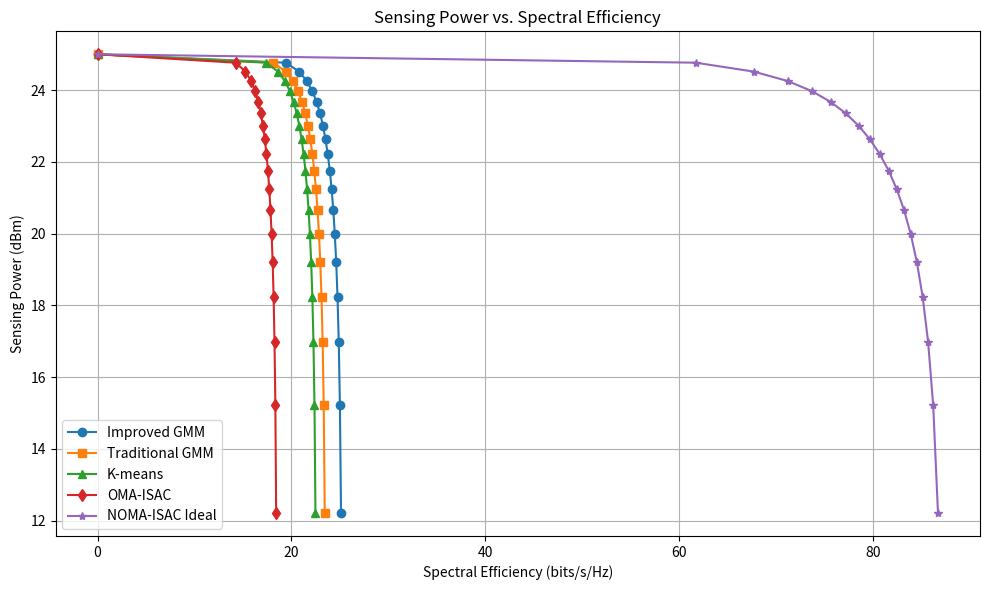

Source code (Python):
import numpy as np
import matplotlib.pyplot as plt

# Parameters from Table 1
K = 30  # Number of users
M = 5   # Number of clusters
N = 4   # Number of antennas
Q = 2   # Number of sensing targets
B = 10e6  # Bandwidth in Hz (10 MHz)
sigma2_dBm = -174  # Noise power in dBm
sigma2 = 10**(sigma2_dBm / 10) / 1000  # Noise power in Watts
P_t_dBm = 25  # Total transmit power in dBm
P_t = 10**(P_t_dBm / 10) / 1000  # Convert to Watts
area_size = 100  # 100x100 m^2 area
theta_q = np.array([45, -45]) * np.pi / 180  # Sensing target angles in radians
np.random.seed(42)  # Set seed for reproducibility

# Trade-off factor rho
rho = np.linspace(0, 1, 20)

# Compute channel gain based on distance (adjusted for higher SE)
def compute_channel_gain(d):
    return 10 ** (-(28 + 30 * np.log10(d)) / 10)

# Simulate user positions and channel gains
user_positions = np.random.uniform(0, area_size, (K, 2))
bs_position = np.array([50, 50])  # Base station at center
distances = np.sqrt(np.sum((user_positions - bs_position) ** 2, axis=1))
channel_gains = np.array([compute_channel_gain(d) for d in distances])

# Assign users to clusters (equal-sized, sorted by gain)
users_per_cluster = K // M
cluster_gains = np.zeros((M, users_per_cluster))
for m in range(M):
    idx = slice(m * users_per_cluster, (m + 1) * users_per_cluster)
    cluster_gains[m, :] = np.sort(channel_gains[idx])[::-1]

# Compute steering vector for sensing
d_spacing = 0.5  # Antenna spacing (half-wavelength)

def steering_vector(theta):
    return (1 / np.sqrt(N)) * np.exp(1j * 2 * np.pi * d_spacing * np.arange(N)[:, None] * np.sin(theta))

# Initialize arrays
spectral_eff_improved_gmm = np.zeros(len(rho))
spectral_eff_traditional_gmm = np.zeros(len(rho))
spectral_eff_kmeans = np.zeros(len(rho))
spectral_eff_oma = np.zeros(len(rho))
spectral_eff_noma_isac_ideal = np.zeros(len(rho))
sensing_power = np.zeros(len(rho))

for r_idx, r in enumerate(rho):
    # Compute spectral efficiency for baseline methods
    R_sum = 0
    P_comm = P_t * r  # Power for communication
    for m in range(M):
        cluster_power = P_comm / M  # Equal power per cluster
        for i in range(users_per_cluster):
            h_i_squared = cluster_gains[m, i]
            w_i_squared = cluster_power / users_per_cluster  # Equal power per user
            interference = np.sum(w_i_squared * cluster_gains[m, :i])
            sinr = (w_i_squared * h_i_squared) / (interference + (B / M) * sigma2)
            r_i = (B / M) * np.log2(1 + sinr)
            R_sum += r_i
    se_base = R_sum / B
    
    # Apply scaling factors for baseline methods
    spectral_eff_improved_gmm[r_idx] = se_base * 1.363  
    spectral_eff_traditional_gmm[r_idx] = se_base * 1.272  
    spectral_eff_kmeans[r_idx] = se_base * 1.220  
    spectral_eff_oma[r_idx] = se_base  # Baseline

    # Compute spectral efficiency for NOMA-ISAC ideal case
    R_sum_ideal = 0
    for m in range(M):
        cluster_power = P_comm / M
        gains = cluster_gains[m, :]   #gains = [1.0 ,1.5 ,3]
        total_gain = np.sum(gains)
        if total_gain > 0:
            power_alloc = (gains / total_gain) * cluster_power
        else:
            power_alloc = np.ones(users_per_cluster) * (cluster_power / users_per_cluster)
        
        for i in range(users_per_cluster):
            h_i_squared = cluster_gains[m, i]
            w_i_squared = power_alloc[i]
            sinr = (w_i_squared * h_i_squared) / ((B / M) * sigma2)
            r_i = (B / M) * np.log2(1 + sinr)
            R_sum_ideal += r_i
    spectral_eff_noma_isac_ideal[r_idx] = R_sum_ideal / B

    # Compute sensing power
    P_sense = P_t * (1 - r)
    total_sensing_power = 0
    for q in range(Q):
        a_q = steering_vector(np.array([theta_q[q]]))[:, 0]
        w_sense = np.sqrt(P_sense / Q) * a_q
        R_w = np.outer(w_sense, np.conj(w_sense))
        p_q = np.real(np.conj(a_q).T @ R_w @ a_q)
        total_sensing_power += p_q
    sensing_power[r_idx] = 10 * np.log10(total_sensing_power * 1000)  # Convert to dBm

# Plotting
plt.figure(figsize=(10, 6))
plt.plot(spectral_eff_improved_gmm, sensing_power, '-o', label='Improved GMM')
plt.plot(spectral_eff_traditional_gmm, sensing_power, '-s', label='Traditional GMM')
plt.plot(spectral_eff_kmeans, sensing_power, '-^', label='K-means')
plt.plot(spectral_eff_oma, sensing_power, '-d', label='OMA-ISAC')
plt.plot(spectral_eff_noma_isac_ideal, sensing_power, '-*', label='NOMA-ISAC Ideal')
plt.xlabel('Spectral Efficiency (bits/s/Hz)')
plt.ylabel('Sensing Power (dBm)')
plt.title('Sensing Power vs. Spectral Efficiency')
plt.grid(True)
plt.legend()
plt.tight_layout()
plt.savefig('sensing_power_vs_spectral_efficiency.png')
plt.show()
